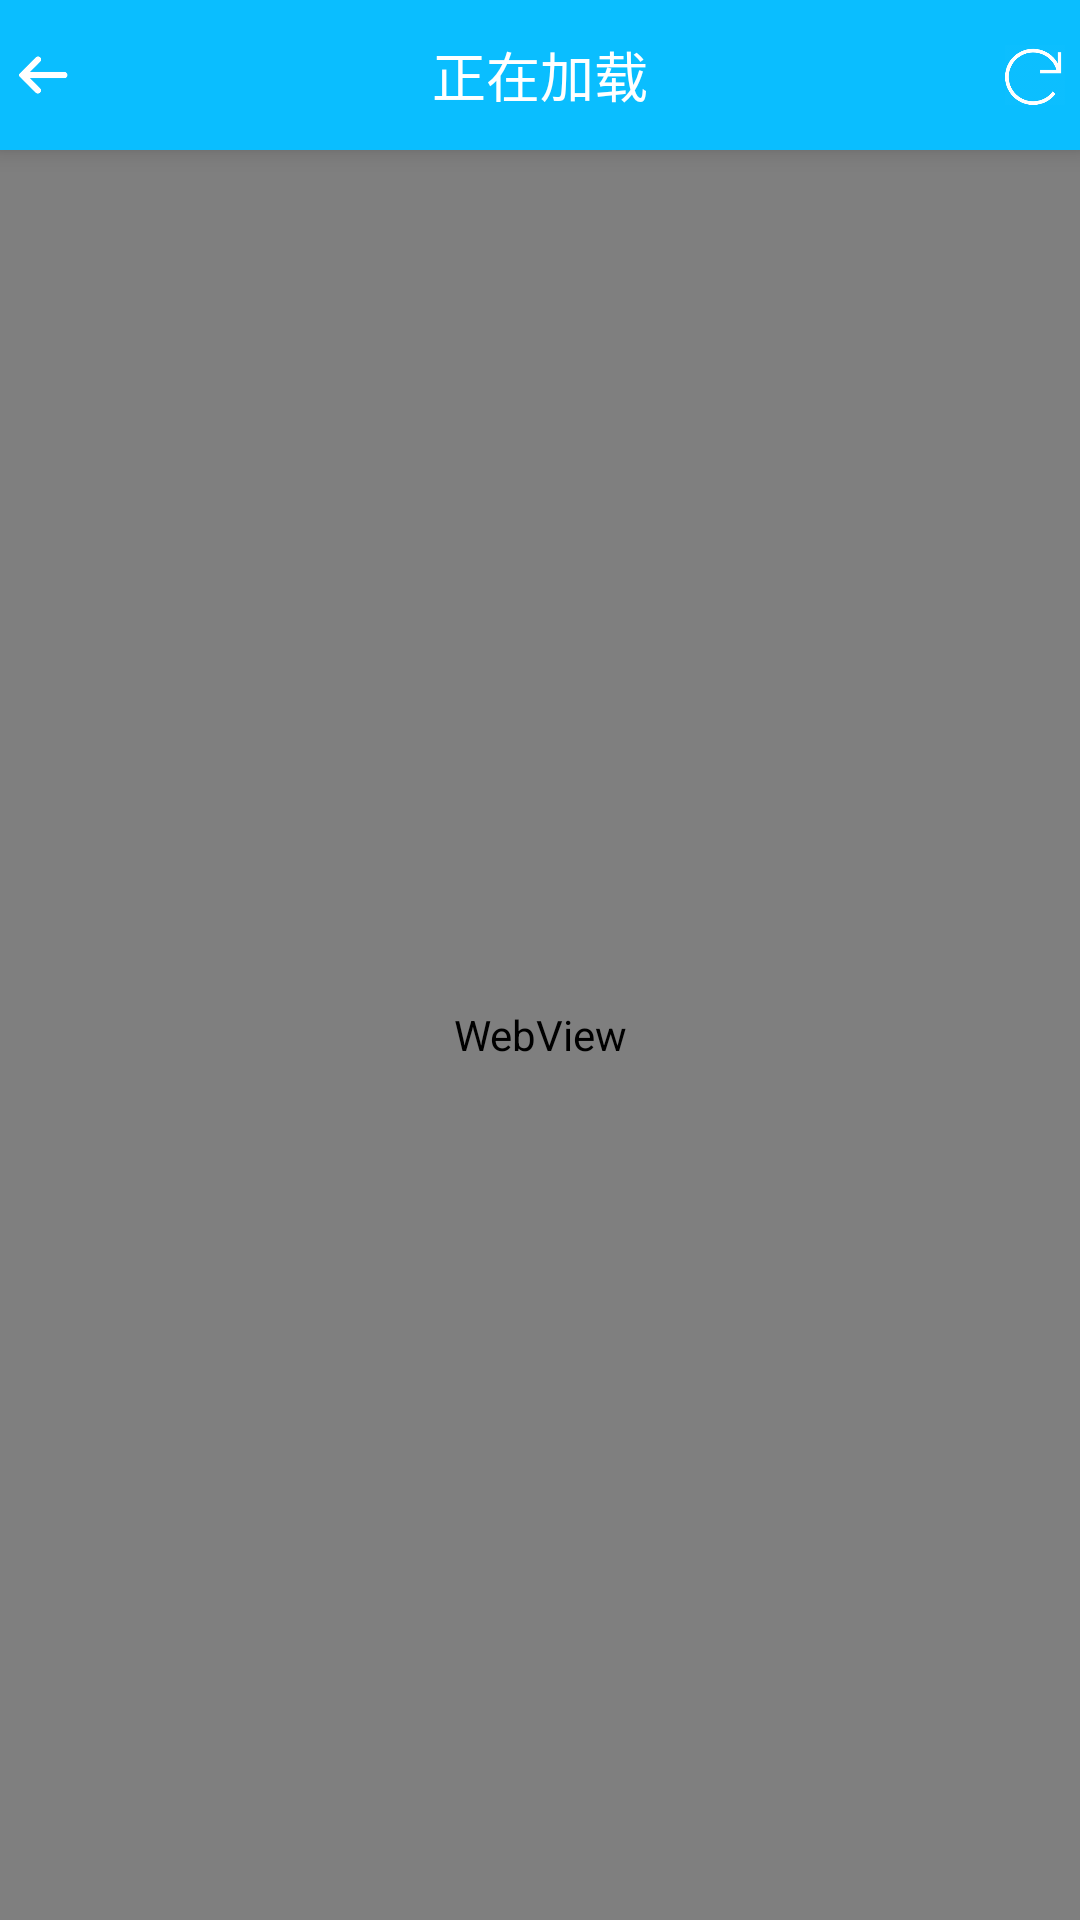

Android layout source for this screen:
<!-- AndroidManifest.xml: application theme AppTheme -->
<!-- res/layout/activity_banner_one.xml -->
<?xml version="1.0" encoding="utf-8"?>
<LinearLayout xmlns:android="http://schemas.android.com/apk/res/android"
    xmlns:app="http://schemas.android.com/apk/res-auto"
    xmlns:tools="http://schemas.android.com/tools"
    android:layout_width="match_parent"
    android:layout_height="match_parent"
    android:orientation="vertical"
    tools:context=".FoodDetailActivity">

    <LinearLayout
        android:layout_width="match_parent"
        android:layout_height="wrap_content"
        android:background="@color/colorPrimary"
        android:elevation="5dp"
        android:orientation="horizontal">

        <ImageButton
            android:id="@+id/ib_banner_one_back"
            android:layout_width="30dp"
            android:layout_height="30dp"
            android:layout_gravity="center"
            android:background="@android:color/transparent"
            android:padding="5dp"
            android:scaleType="fitCenter"
            android:src="@drawable/back" />

        <TextView
            android:id="@+id/tv_banner_one_loading"
            android:layout_width="0dp"
            android:layout_height="50dp"
            android:layout_weight="1"
            android:gravity="center"
            android:text="正在加载"
            android:textColor="@color/white"
            android:textSize="18sp"/>

        <ImageButton
            android:id="@+id/ib_banner_one_refresh"
            android:layout_width="30dp"
            android:layout_height="30dp"
            android:layout_gravity="center"
            android:background="@android:color/transparent"
            android:padding="5dp"
            android:scaleType="fitCenter"
            android:src="@drawable/refresh_white" />
    </LinearLayout>

    <WebView
        android:id="@+id/wv_banner_one_main"
        android:layout_width="match_parent"
        android:layout_height="match_parent" />

</LinearLayout>
<!-- resources referenced by this layout -->
<resources>
  <color name="colorPrimary">#0ABEFF</color>
  <color name="white">#FFFFFF</color>
  <!-- drawable back: png bitmap (drawable, 1784 bytes) -->
  <!-- drawable refresh_white: png bitmap (drawable-v24, 5862 bytes) -->
  <style name="AppTheme" parent="Theme.AppCompat.Light.NoActionBar">
          
          <item name="colorPrimary">@color/colorPrimary</item>
          <item name="colorPrimaryDark">@color/colorPrimaryDark</item>
          <item name="colorAccent">@color/colorAccent</item>
      </style>
  <color name="colorPrimaryDark">#0ABEFF</color>
  <color name="colorAccent">#0ABEFF</color>
</resources>
